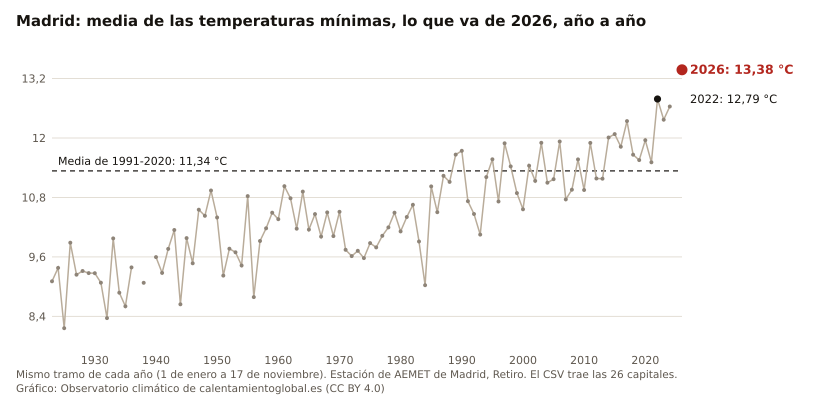

The table this chart was drawn from, first rows:
anio, Madrid, San Sebastián, Zamora, León, Albacete, Burgos, Soria, Huesca, Logroño, Bilbao, Badajoz, Cuenca, Zaragoza, Almería, Ciudad Real, Valladolid, Girona, Castellón, Lugo, Ourense, Vitoria, Cáceres, Toledo
2026, 13.38, 13.30, 10.12, 7.96, 10.72, 7.02, 7.86, 11.34, 10.32, 12.41, 12.91, 10.17, 13.48, 17.41, 12.50, 9.89, 11.24, 15.94, 9.84, 11.39, 8.30, 13.07, 12.56
2025, , 12.49, 9.62, 7.04, 10.19, 6.45, 7.25, 10.20, 9.36, 11.96, 12.47, 9.72, 12.49, 17.32, 12.08, 9.18, , 15.74, 9.41, 10.88, 7.71, 12.73, 12.02
2024, 12.64, 11.88, 9.54, 6.85, 10.48, 6.21, 7.16, 10.09, 9.44, 11.57, 12.41, 9.73, 12.37, 17.02, 12.25, 8.97, 11.01, 15.46, 9.36, 11.05, 7.14, 12.66, 11.95
2023, 12.37, 12.41, 9.43, 7.31, 9.81, 6.51, 7.17, 10.17, 9.21, 11.81, 12.37, 9.10, 12.71, 16.54, 11.96, 9.02, 10.39, 15.17, 9.37, 10.80, 7.69, 12.47, 12.01
2022, 12.79, 12.38, 9.01, 7.24, 9.97, 6.11, 6.99, 10.88, 9.91, 11.75, 12.03, 9.72, 12.89, 16.60, 11.76, 8.89, 10.72, 15.45, 8.98, , 7.56, 12.60, 12.37
2021, 11.51, 11.22, 8.36, 6.31, 9.26, 5.38, 5.91, 9.26, 9.25, 10.75, 11.31, 8.86, 11.79, 16.25, 11.04, 8.04, 9.81, 14.61, 8.26, 9.56, 7.02, 11.48, 11.01
2020, 11.96, 12.20, 9.33, 7.06, 9.19, 6.36, 7.03, 9.97, 9.45, 11.50, 12.04, 9.18, 11.93, 15.94, 11.25, 8.82, 9.88, 14.91, 9.19, 10.41, 7.33, 12.26, 11.57
2019, 11.55, 11.29, 8.21, 5.75, 8.52, 5.43, 6.16, 9.24, 9.40, 10.57, 11.05, 8.35, 11.58, 15.56, 10.84, 7.94, 9.21, 14.41, 7.92, 8.97, 6.73, 11.36, 10.97
2018, 11.66, 11.61, 8.60, 6.13, 8.99, 6.06, 6.40, 9.67, 9.51, 11.21, 11.54, 8.65, 11.86, 15.47, 10.87, 8.29, 10.19, 14.66, 8.36, 10.03, 7.53, 11.59, 11.07
2017, 12.34, 11.37, 8.69, 6.40, 9.71, 5.39, 6.24, 9.86, 9.38, 10.82, 11.71, 8.98, 11.90, 16.34, 11.40, 8.32, 9.90, 14.70, 8.42, 9.53, 6.72, 12.24, 11.57
2016, 11.82, 11.33, 8.56, 6.13, 9.77, 5.76, 5.60, 9.55, 9.21, 10.48, 12.21, 8.78, 11.80, 16.19, 11.40, 7.79, 9.67, 14.75, 8.25, 9.91, 6.92, 11.82, 11.27
2015, 12.08, 11.21, 8.39, 5.97, 9.80, 5.72, 6.04, 10.22, 9.35, 10.68, 11.98, 8.93, 11.83, 16.46, 11.17, 7.95, 9.56, 14.60, 8.37, 9.51, 7.28, 11.85, 11.24
2014, 12.01, 11.84, 9.08, , 10.14, 6.36, 6.35, 10.51, 9.39, 11.71, 12.58, 9.09, 12.17, 16.57, 11.62, 8.57, 9.86, 15.07, 8.82, 10.11, 7.47, 12.17, 11.60
2013, 11.18, 11.03, 8.03, 6.00, 9.21, 5.77, 5.61, 9.29, 8.98, 10.56, 11.99, 8.30, 11.12, 15.85, 10.38, 7.41, 9.53, 14.20, 8.36, 9.66, 7.25, 11.66, 10.47
2012, 11.18, 10.69, 7.16, 5.36, 8.87, 5.19, 5.30, 9.46, 9.37, 10.08, 10.47, 7.90, 11.14, 15.32, 10.21, 7.03, 9.59, 13.99, 7.39, 8.49, 6.03, 11.04, 10.24
2011, 11.90, 11.99, 8.58, 6.62, 9.76, 6.08, , 10.20, 9.59, 11.89, 11.48, 9.16, 11.79, 16.24, 11.43, 8.51, 10.84, 14.72, 8.50, 9.38, 7.08, 12.06, 11.47
2010, 10.95, 10.77, 8.04, 5.89, 9.40, 5.49, 5.27, 8.95, 8.74, 10.65, 11.47, 8.32, 10.88, 15.81, 11.09, 7.74, , 13.82, 7.95, 9.47, 6.27, 11.88, 10.83
2009, 11.57, 11.08, 8.33, 6.06, 9.59, 6.09, 5.88, 9.73, 9.34, 11.00, 11.53, 8.91, 11.50, 15.93, 11.26, 8.01, , 14.54, 7.96, 9.14, 7.20, 11.99, 11.25
2008, 10.96, 11.05, 7.63, 5.82, 9.25, 5.47, 5.18, 9.36, 8.71, 11.02, 10.95, 8.45, 10.89, 16.10, 10.56, 7.22, 8.84, 14.41, 7.90, 9.15, 6.55, 10.97, 10.57
2007, 10.76, 11.07, 7.36, 5.54, 8.87, 5.36, 5.32, 9.02, 8.93, 10.94, 10.78, 8.22, 10.80, 15.97, 10.32, 7.28, 9.19, 14.38, 8.04, 8.67, 6.58, 10.95, 10.01
2006, 11.93, 12.02, 8.50, 6.73, 9.65, 6.46, 6.32, 9.67, 9.74, 11.60, 11.77, 9.12, 11.87, 15.90, 11.68, 8.37, 10.16, 14.86, 8.75, 9.86, 7.69, 12.17, 11.47
2005, 11.17, 11.32, 7.41, 5.66, 8.51, 5.23, 5.23, 8.93, 8.76, 11.02, 10.47, 7.90, 10.79, 15.18, 10.25, 7.48, 8.88, 13.84, 8.37, 9.01, 6.37, 11.30, 10.05
2004, 11.10, 11.27, 7.92, 5.57, 8.68, 5.75, 5.59, 8.90, 9.12, 10.92, 11.51, 8.06, 11.02, 15.69, 10.67, 7.63, 9.54, 14.31, , 9.31, 7.18, 11.24, 10.15
2003, 11.90, 12.04, 8.72, 6.65, 9.24, 6.62, 6.66, 10.25, 10.05, 11.85, 11.61, 8.71, 11.49, 15.97, 11.20, 8.44, 10.00, 14.86, , 9.94, 7.84, 11.93, 11.26
2002, 11.13, 11.36, 8.15, 6.08, 8.86, 5.86, 5.94, 9.36, 9.42, 10.45, 11.25, 8.18, 11.04, 15.58, 10.75, 7.83, 9.41, 14.11, , 9.32, 6.74, 11.52, 10.54
2001, 11.44, 11.62, 8.61, 6.51, 9.84, 6.21, 6.33, 9.69, 9.42, , 12.08, 8.83, 11.48, 16.25, 11.62, 8.20, 10.19, 14.91, , 9.74, 7.29, 12.12, 11.38
2000, 10.56, 11.00, 7.32, 5.90, 8.24, 5.32, 5.64, , 8.74, 9.89, 10.39, 7.25, 10.77, 15.73, 9.97, 6.95, 8.96, 13.84, , 8.63, 6.11, 10.85, 9.80
1999, 10.89, 11.53, 7.98, 6.28, 8.63, 5.93, 5.98, , 9.03, 10.64, 11.04, 7.79, 10.96, 15.80, 10.81, 7.54, 9.52, 13.92, 9.42, 9.18, 7.48, 11.52, 10.58
1998, 11.43, 11.36, 8.51, 6.82, 8.88, 5.73, 6.13, 9.51, 8.76, 10.79, 11.77, 8.09, 10.65, 15.98, 10.96, 7.80, 9.08, 13.97, 9.45, 9.62, 6.99, 11.97, 10.68
1997, 11.89, 12.20, 9.26, 7.44, 9.05, 6.45, 6.63, 10.26, 9.40, 11.16, 12.00, 8.26, 10.99, 16.24, 10.96, 8.46, 9.65, 13.98, 8.83, 9.87, 7.69, 12.11, 11.14
1996, 10.72, 11.04, 8.40, 6.25, 8.34, 5.14, 5.57, 8.79, 8.50, 9.99, 11.14, 7.21, 10.35, 15.59, 10.32, 7.30, 9.15, 12.99, , 8.78, 6.59, 11.28, 10.31
1995, 11.57, 11.48, 8.87, 6.85, 8.93, 5.76, 6.17, 9.57, 8.99, 10.23, 11.75, 7.93, 11.02, 15.39, 10.80, 7.95, 9.23, 13.34, , 9.35, 7.15, 12.16, 11.30
1994, 11.21, 11.28, 8.35, 5.95, 8.93, 5.27, 6.04, 9.79, 9.05, 10.53, 10.55, 7.90, 11.31, 15.43, 10.29, 7.48, 9.67, 13.53, , 9.06, 7.53, 11.30, 10.60
1993, 10.05, 10.71, 7.34, 5.39, 7.85, 4.35, 4.81, 8.64, 7.72, 9.33, 9.90, 6.45, 10.40, 14.64, 9.03, 6.47, 8.93, 12.61, 8.60, 8.05, 6.37, 10.40, 9.15
1992, 10.47, 10.39, 7.68, 5.67, 8.00, 4.36, 4.93, 8.48, 8.06, 9.28, 10.10, 6.58, 10.15, 14.77, 9.07, 6.77, 9.25, 12.80, 8.27, 8.02, 6.36, 10.95, 9.24
1991, 10.72, 10.50, 8.04, 5.75, 8.02, 5.00, 5.10, 9.22, 8.27, 9.48, 10.84, 7.30, 10.49, 15.07, 9.60, 7.14, 9.46, 12.76, 9.07, 8.89, 6.66, 11.52, 10.05
1990, 11.74, 11.91, 9.10, 6.98, 9.20, 5.79, 6.18, 10.16, 9.48, 10.43, 11.73, 7.94, 11.32, 15.89, 10.58, 8.10, 10.30, 13.91, 9.36, 9.63, 6.94, 12.48, 11.00
1989, 11.67, 11.68, 8.32, 6.37, 8.96, 5.31, 5.33, 9.49, 8.88, 9.77, 11.14, 7.70, 10.98, 15.78, 9.98, 7.44, 9.88, 13.40, 8.63, 8.80, 6.44, 12.20, 10.66
1988, 11.11, 11.24, 8.19, 6.29, 9.10, 5.50, 5.52, 9.29, 9.53, 10.68, 11.04, 7.54, 10.87, 15.24, 10.01, 7.14, 10.36, 13.06, 9.18, 9.12, 6.78, 11.63, 10.37
1987, 11.24, 10.68, 8.70, 6.52, 9.21, 5.46, 5.63, 9.46, 9.76, 10.22, 11.44, 7.96, 10.94, 15.40, 10.11, 7.67, 10.00, 13.09, 8.85, 9.16, 6.66, 12.08, 10.59
1986, 10.50, 10.04, 7.92, 5.83, 8.64, 4.67, 4.79, 8.93, 9.26, 9.73, 10.51, 7.16, 10.62, 14.89, 9.73, 6.81, 9.71, 12.50, 8.54, 8.51, 6.39, 10.89, 9.80
1985, 11.02, 10.13, 8.34, 6.15, 8.61, 4.76, 4.87, 8.94, 8.93, 9.73, 10.41, 7.37, 10.39, 15.04, 9.67, 6.83, 9.21, 12.49, 8.33, 8.15, 6.08, 11.16, 10.06
1984, 9.03, 9.91, 7.10, 5.33, 7.50, 4.18, 4.56, 8.33, 8.39, 9.26, 10.22, 6.23, 9.65, 13.73, 8.55, 5.60, 8.82, 11.59, 7.55, 8.13, 5.79, 10.31, 8.92
1983, 9.91, 11.06, 7.35, 6.21, 7.85, 4.94, 5.86, 9.53, 9.10, 10.49, 10.67, 6.60, 10.57, 14.65, 9.14, 5.88, 9.31, 12.49, 7.45, , 6.93, 11.12, 9.68
1982, 10.65, 11.09, 8.36, 6.48, 8.37, 5.62, 6.20, 9.78, 9.89, 10.56, 10.73, 7.29, 11.22, 14.46, 10.11, 7.14, 10.03, 13.02, 7.72, , 7.27, , 
1981, 10.41, 10.20, 7.42, 6.05, 7.37, 4.32, 5.17, 9.09, 9.02, 9.81, 10.03, 6.52, 10.30, 14.19, 9.25, 5.85, 8.83, 11.88, 6.97, 10.08, 6.57, , 
1980, 10.11, 9.74, 7.15, 5.77, 7.53, 4.57, 4.94, 8.36, 8.83, 9.76, 9.99, 6.54, 10.05, 14.70, 9.31, 5.76, 8.52, 11.86, 6.73, 9.77, , , 
1979, 10.49, 10.09, 7.72, 6.04, 8.07, 5.29, 5.58, 8.73, 9.07, 9.90, 10.84, 7.24, 10.63, 14.78, 8.34, 6.65, 9.44, 12.60, 7.76, 10.11, , , 
1978, 10.20, 9.88, 7.07, 5.09, 7.19, 4.26, 4.57, , 8.76, 9.80, 10.01, 6.46, 9.84, 13.95, 6.82, 6.03, 8.63, 12.00, , 8.85, , , 
1977, 10.03, 10.25, 7.55, 5.37, 7.66, 4.79, 4.88, 8.77, 8.73, 9.71, 10.46, 6.74, 9.99, 14.11, 7.26, 6.18, 9.46, 11.78, 7.51, 9.22, , , 
1976, 9.79, 10.40, 7.23, 5.54, 6.92, 4.36, 4.80, 8.42, 8.80, 9.18, 10.03, 6.22, 9.58, 14.52, 6.69, 6.19, 8.42, , 6.71, 8.91, , , 
1975, 9.88, 10.57, 7.73, 5.23, 6.93, 4.79, 4.86, 8.75, 8.93, 9.64, 10.13, 6.56, 9.79, 14.63, 6.43, 6.30, 8.62, , 7.69, 8.34, , , 
1974, 9.58, 9.51, 6.98, 4.62, 6.77, 4.41, 4.53, 8.16, 8.76, 9.30, 10.16, 6.48, 9.20, 14.63, 6.78, 5.72, 8.39, , 6.37, 6.75, , , 
1973, 9.72, 10.18, 7.03, 4.94, 6.50, 4.48, 4.71, 8.60, 8.90, 9.11, 9.85, 6.13, 9.28, 14.63, 6.70, , 8.12, , 7.01, , , , 
1972, 9.62, 9.62, 6.99, 5.01, 6.73, 4.44, 4.33, 8.20, 8.11, 8.64, 10.02, 6.38, 8.80, 14.05, 6.51, , , , 6.41, , , , 
1971, 9.74, 10.44, 7.02, 5.03, 6.51, 4.33, 4.77, 8.62, 8.65, 9.36, 9.44, 5.57, 9.28, 14.46, 6.57, , , , , , , , 
1970, 10.51, 10.62, 7.37, 5.11, 7.10, 4.57, 4.93, 9.07, 8.77, 9.42, 10.17, 6.35, 9.53, 14.68, , , , , 7.31, , , , 
1969, 10.02, 10.71, 7.21, 5.24, 7.24, 5.19, 5.09, 8.73, 8.88, 10.11, 10.55, 6.34, 9.37, 14.68, , , , , 7.64, , , , 
1968, 10.50, 10.33, 7.51, 5.48, 7.55, 5.08, 5.08, 9.33, 9.09, , 10.28, 6.45, 9.66, , , , , , 7.82, , , , 
1967, 10.01, 10.42, 7.38, 5.22, 7.37, 5.05, 4.95, 9.15, 8.69, 9.48, 9.68, 6.17, 9.61, , , , , , 7.49, , , , 
... 44 more rows
